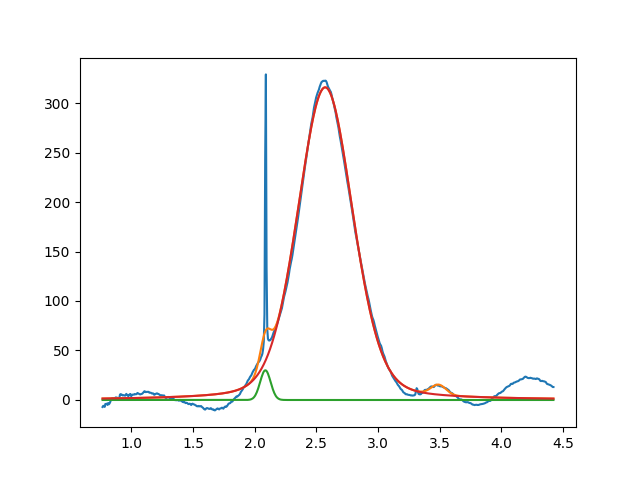

The file beside this chart, header and first rows:
2.086373265493418838e+00, 2.999999999999999645e+01, 1.000000000000000194e-01, 9.999999999999246159e-01
2.571351628392498423e+00, 3.158176937545822511e+02, 5.268495912745699838e-01, 7.763494783112516728e-01
3.490305180072892366e+00, 1.016558561381202352e+01, 1.416676375815137390e-01, 9.999999995214681192e-01
